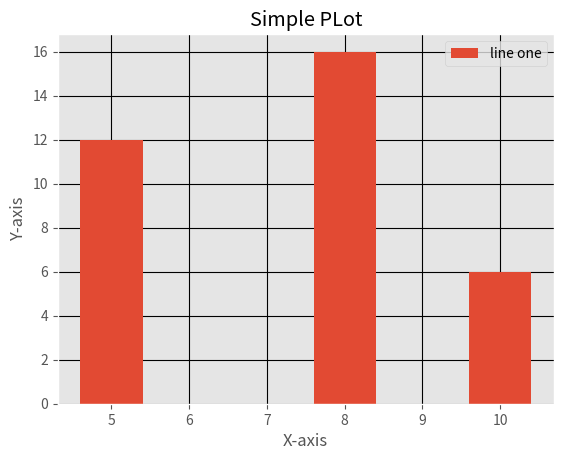

Write Python code to recreate this figure.
import matplotlib.pyplot as plt
from matplotlib import style

style.use('ggplot')

x = [5, 8, 10]
y = [12, 16, 6]

plt.bar(x, y, label='line one', linewidth=5)

plt.title('Simple PLot')
plt.ylabel('Y-axis')
plt.xlabel('X-axis')

plt.legend()
plt.grid(True, color='k')
plt.show()
